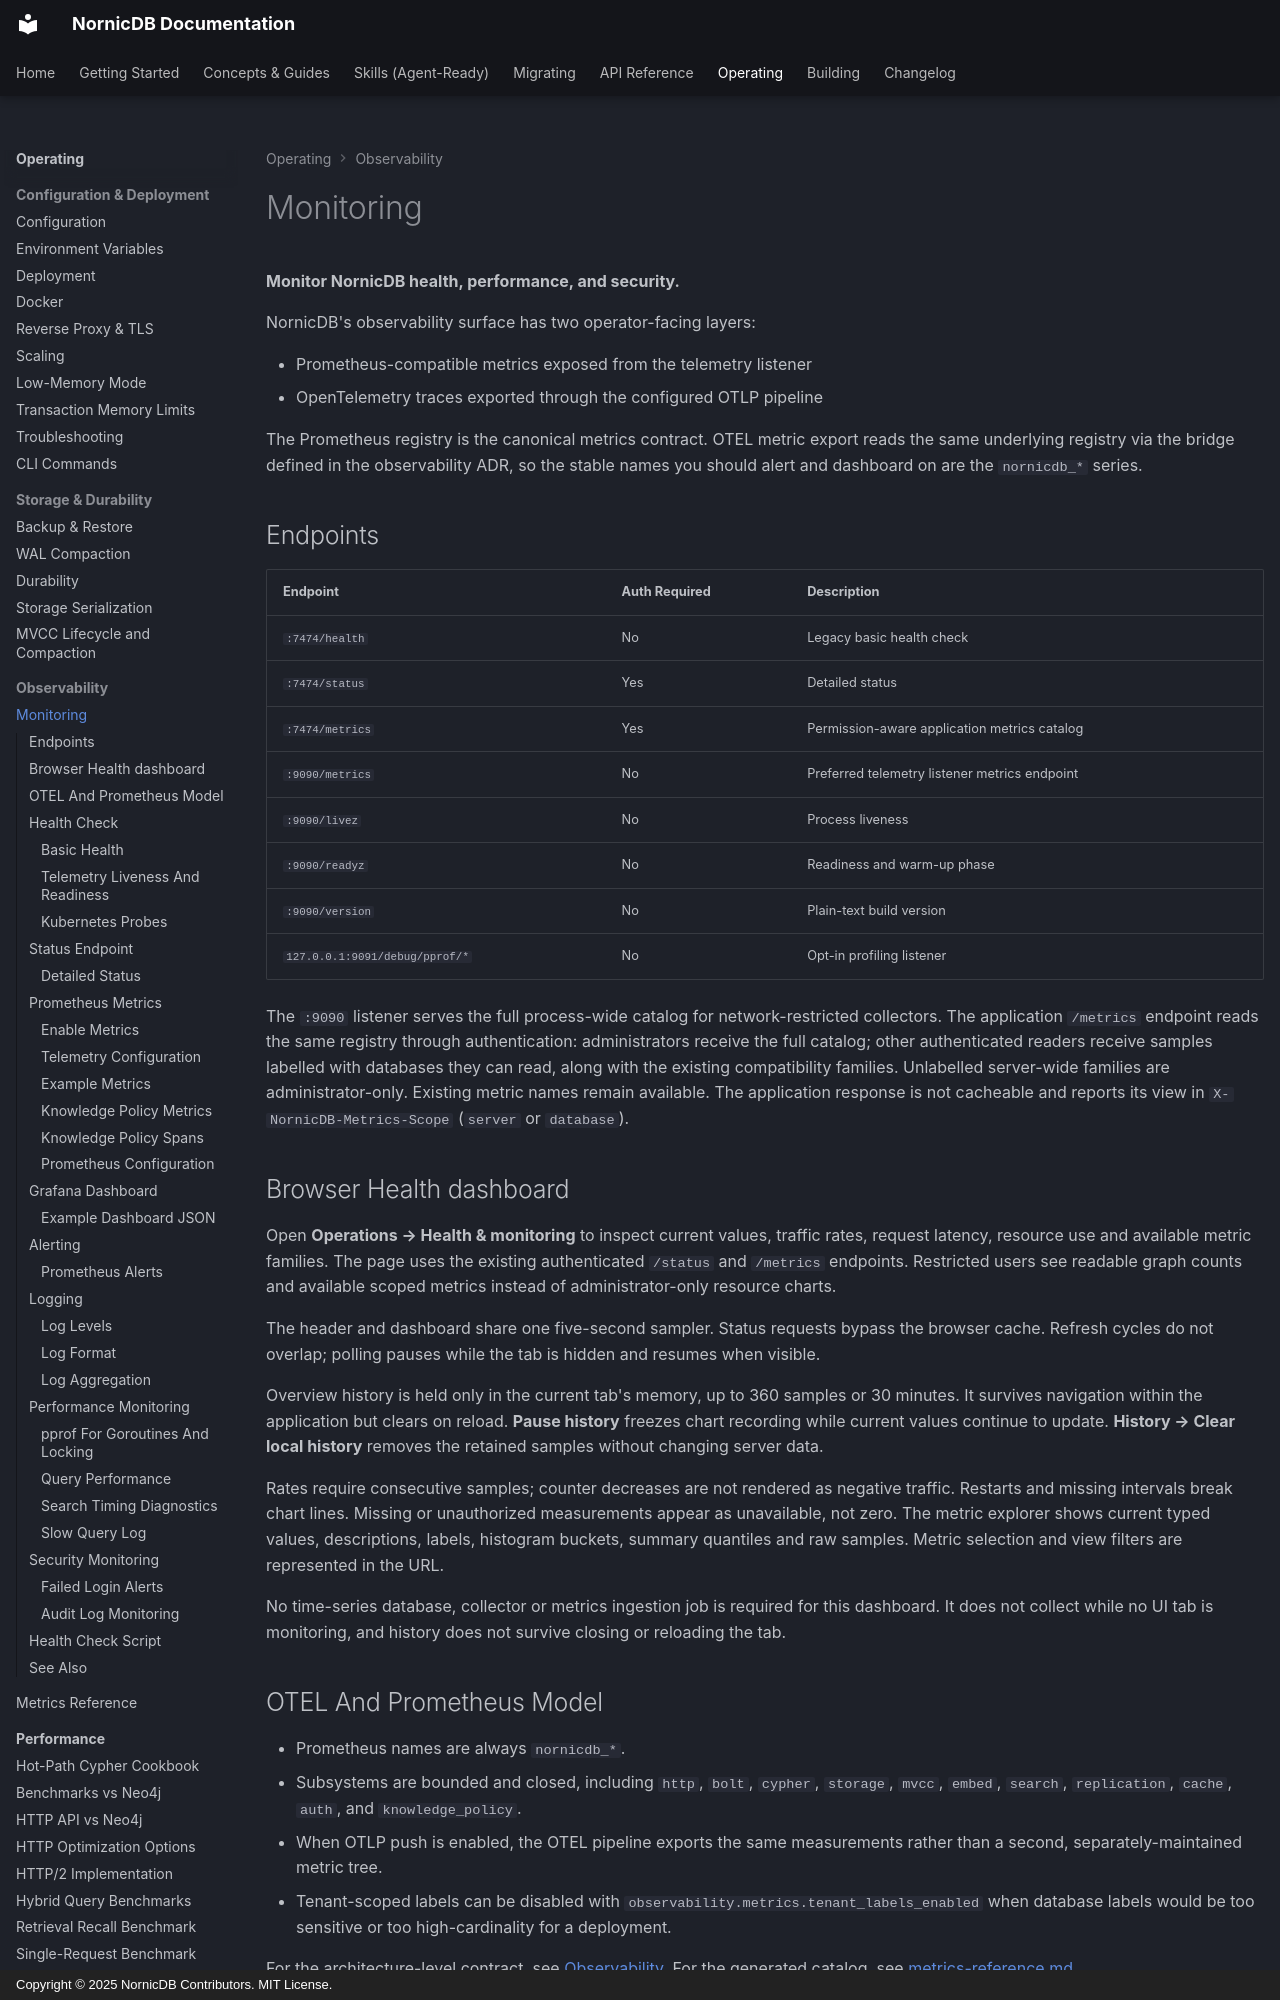

repository: orneryd/NornicDB · page: operations/monitoring/index.html · generator: mkdocs · copyright: Copyright © 2025 NornicDB Contributors. MIT License.

# Monitoring

**Monitor NornicDB health, performance, and security.**

NornicDB's observability surface has two operator-facing layers:

- Prometheus-compatible metrics exposed from the telemetry listener
- OpenTelemetry traces exported through the configured OTLP pipeline

The Prometheus registry is the canonical metrics contract. OTEL metric export reads the same underlying registry via the bridge defined in the observability ADR, so the stable names you should alert and dashboard on are the `nornicdb_*` series.

## Endpoints

| Endpoint                       | Auth Required | Description                                   |
| ------------------------------ | ------------- | --------------------------------------------- |
| `:7474/health`                 | No            | Legacy basic health check                     |
| `:7474/status`                 | Yes           | Detailed status                               |
| `:7474/metrics`                | Yes           | Permission-aware application metrics catalog  |
| `:9090/metrics`                | No            | Preferred telemetry listener metrics endpoint |
| `:9090/livez`                  | No            | Process liveness                              |
| `:9090/readyz`                 | No            | Readiness and warm-up phase                   |
| `:9090/version`                | No            | Plain-text build version                      |
| `127.0.0.1:9091/debug/pprof/*` | No            | Opt-in profiling listener                     |

The `:9090` listener serves the full process-wide catalog for network-restricted collectors. The application `/metrics` endpoint reads the same registry through authentication: administrators receive the full catalog; other authenticated readers receive samples labelled with databases they can read, along with the existing compatibility families. Unlabelled server-wide families are administrator-only. Existing metric names remain available. The application response is not cacheable and reports its view in `X-NornicDB-Metrics-Scope` (`server` or `database`).
